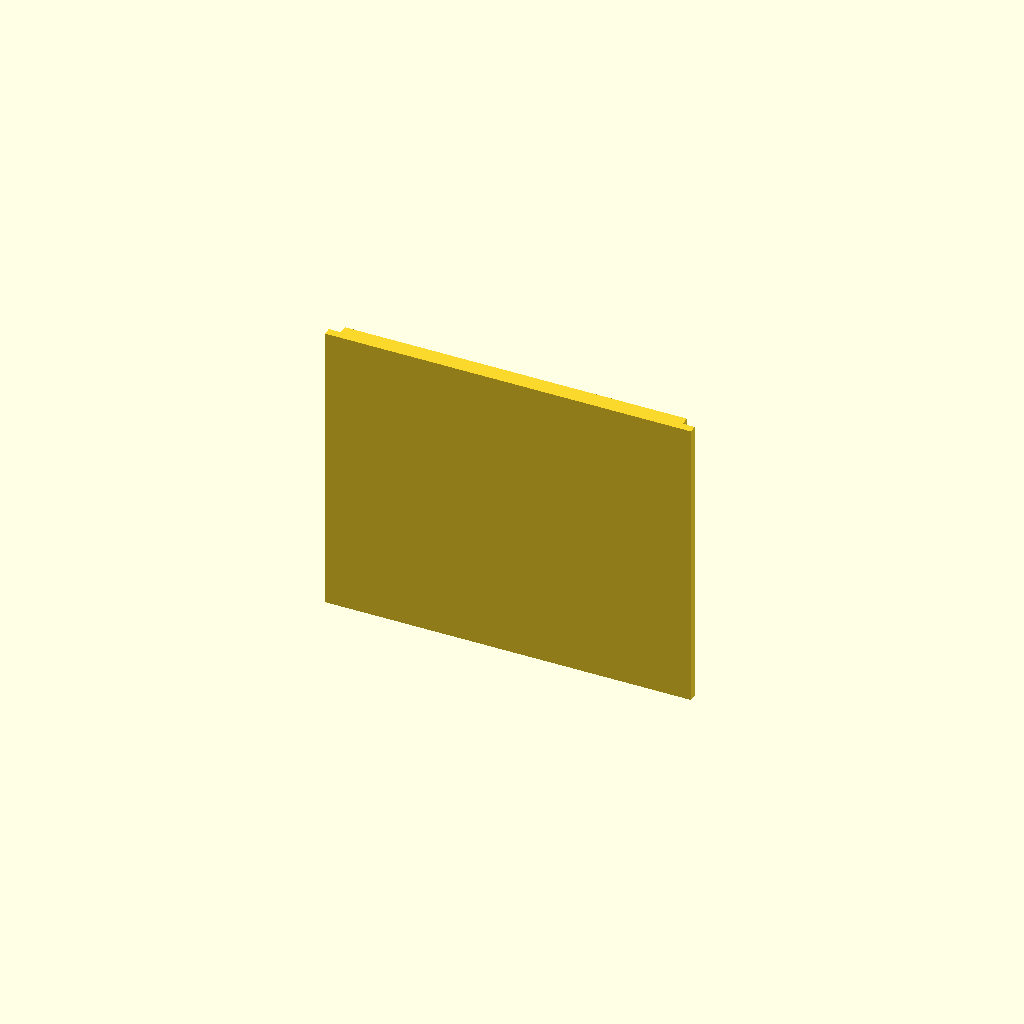
Cell 1 — every parameter at its default value.
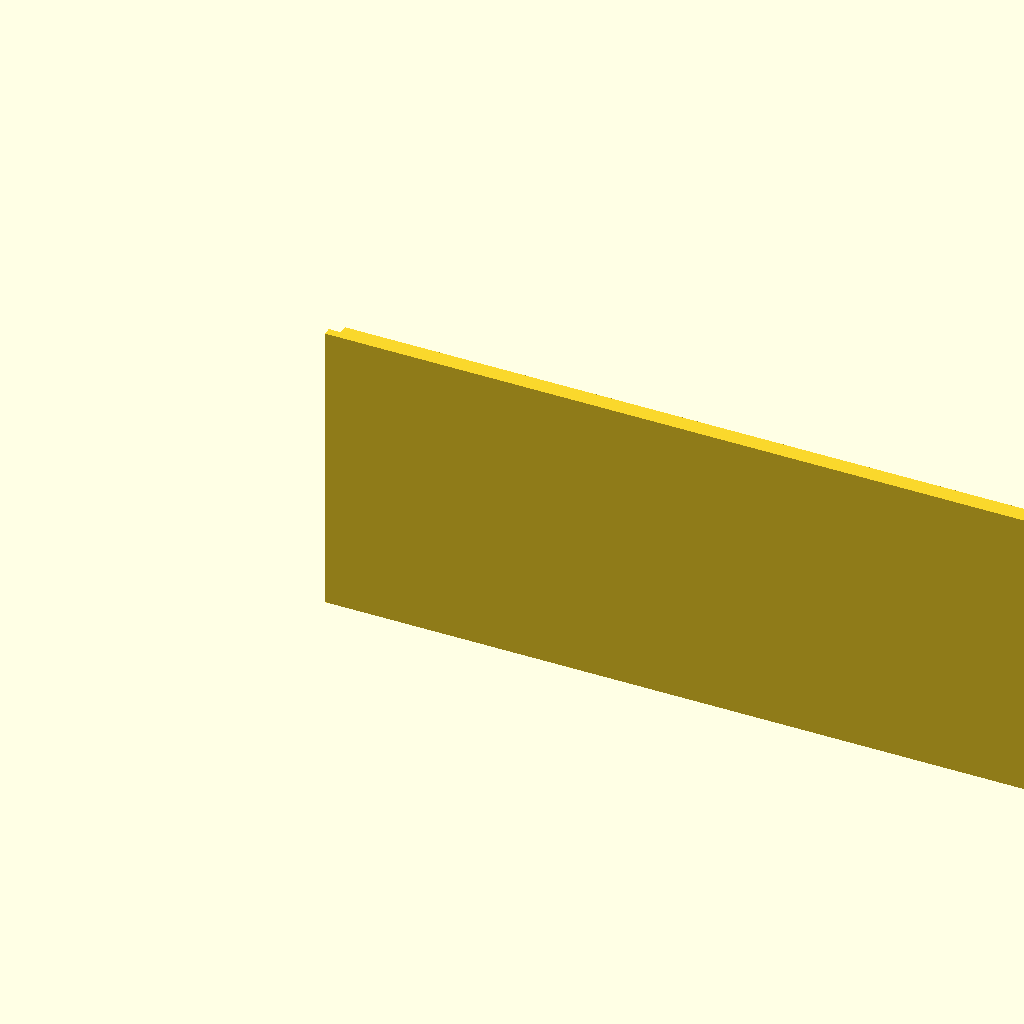
Cell 2 — display_door_w set to 182.8, the other parameters unchanged.
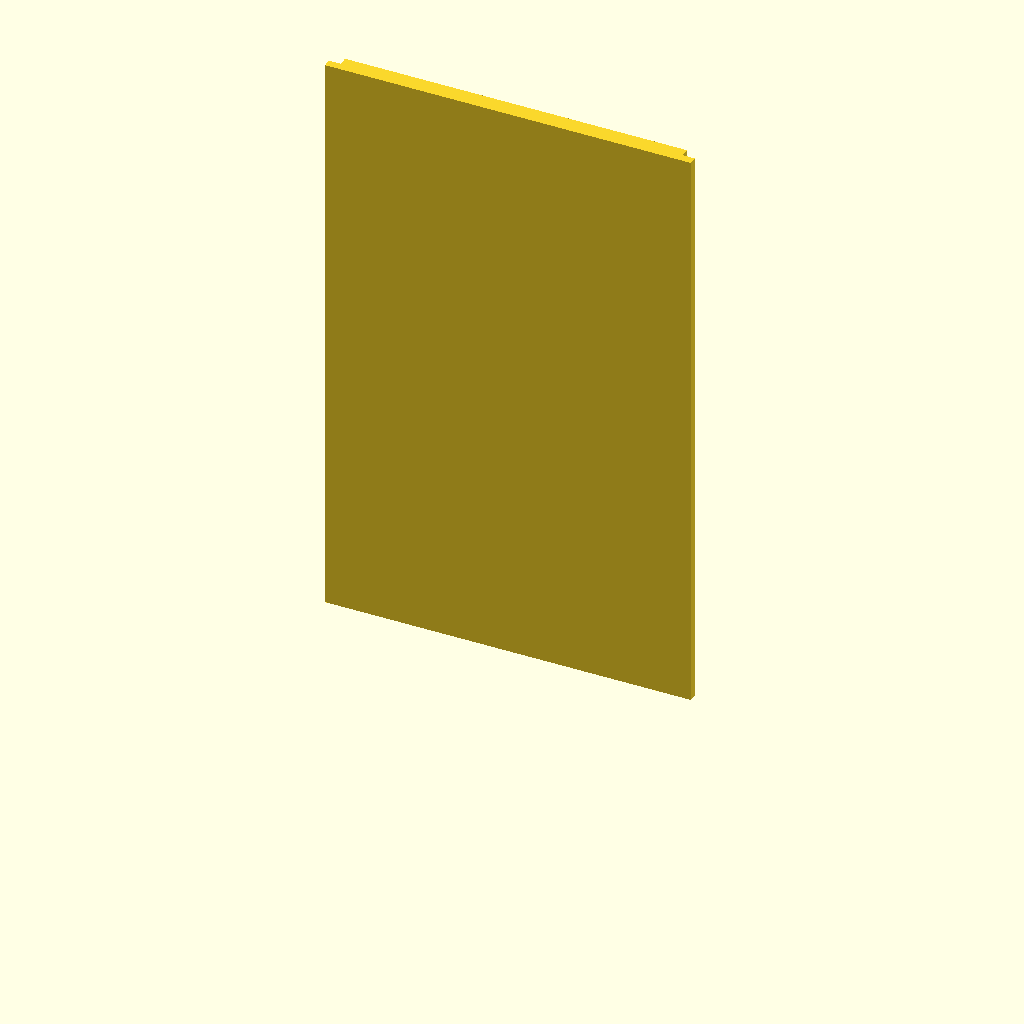
Cell 3: the same model with display_door_h = 148.4.
All cells are drawn from one camera (rotation 55°, 0°, 25°, orthographic, colour scheme Cornfield), so only the parameter changes between them.
The OpenSCAD source (case/scad/display_door.scad):
// Display box back door (SolidWorks part 005). Slides into the grooves on the
// back of the display box: the wide flange rides in the grooves, the narrow
// lip fills the opening flush with the back of the box.
// Frame: X = width, Y = depth (0 = inside face, toward the front), Z = height.

display_door_w = 91.4;       // flange width (rides in the grooves)
display_door_h = 74.2;
display_door_flange_t = 2.0; // flange thickness
display_door_lip_t = 2.2;    // lip thickness (flush with the back)
display_door_lip_inset = 3.0; // lip is narrower than the flange by this much on each side

module display_door() {
  cube([display_door_w, display_door_flange_t, display_door_h]);
  translate([display_door_lip_inset, 0, 0])
    cube([display_door_w - 2 * display_door_lip_inset, display_door_flange_t + display_door_lip_t, display_door_h]);
}

display_door();
Customizer parameters (derived from the source; name, type, default, range or options):
display_door_w: number, default 91.4
display_door_h: number, default 74.2
display_door_flange_t: number, default 2
display_door_lip_t: number, default 2.2
display_door_lip_inset: number, default 3
